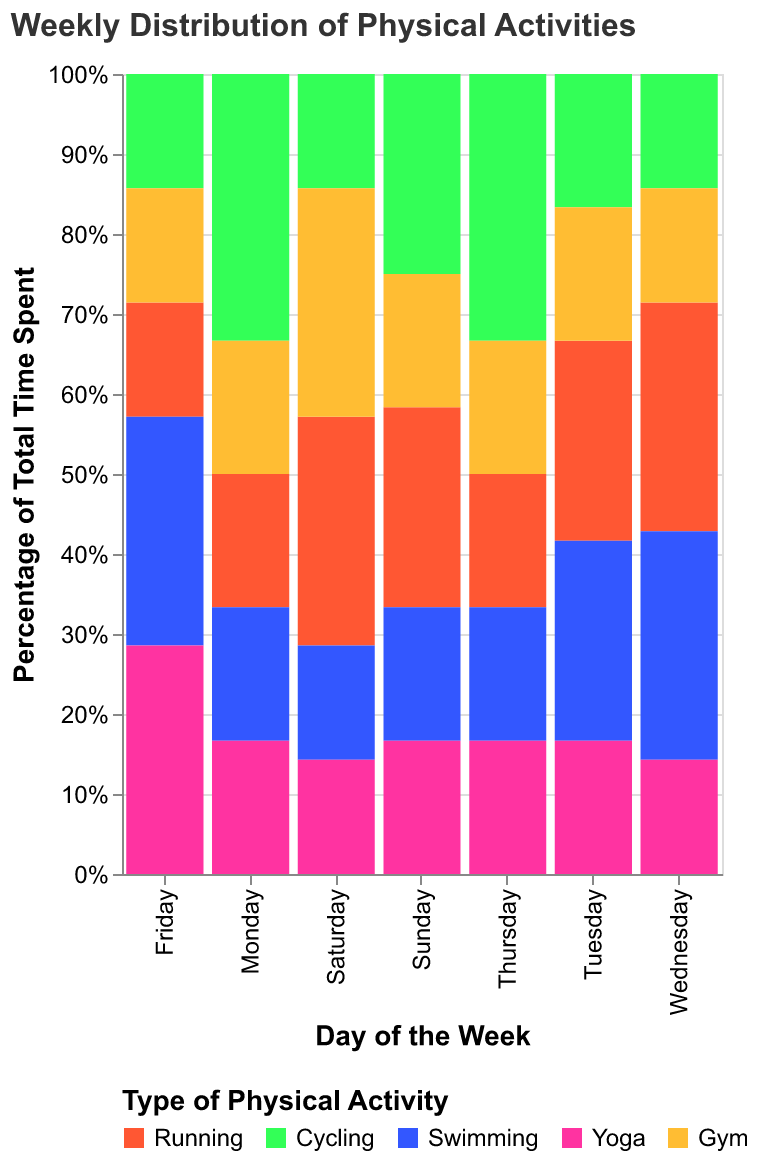

Source data for this figure (header and first rows):
Day, Running, Cycling, Swimming, Yoga, Gym
Monday, 1.0, 2.0, 1.0, 1, 1
Tuesday, 1.5, 1.0, 1.5, 1, 1
Wednesday, 2.0, 1.0, 2.0, 1, 1
Thursday, 1.0, 2.0, 1.0, 1, 1
Friday, 1.0, 1.0, 2.0, 2, 1
Saturday, 2.0, 1.0, 1.0, 1, 2
Sunday, 1.5, 1.5, 1.0, 1, 1
